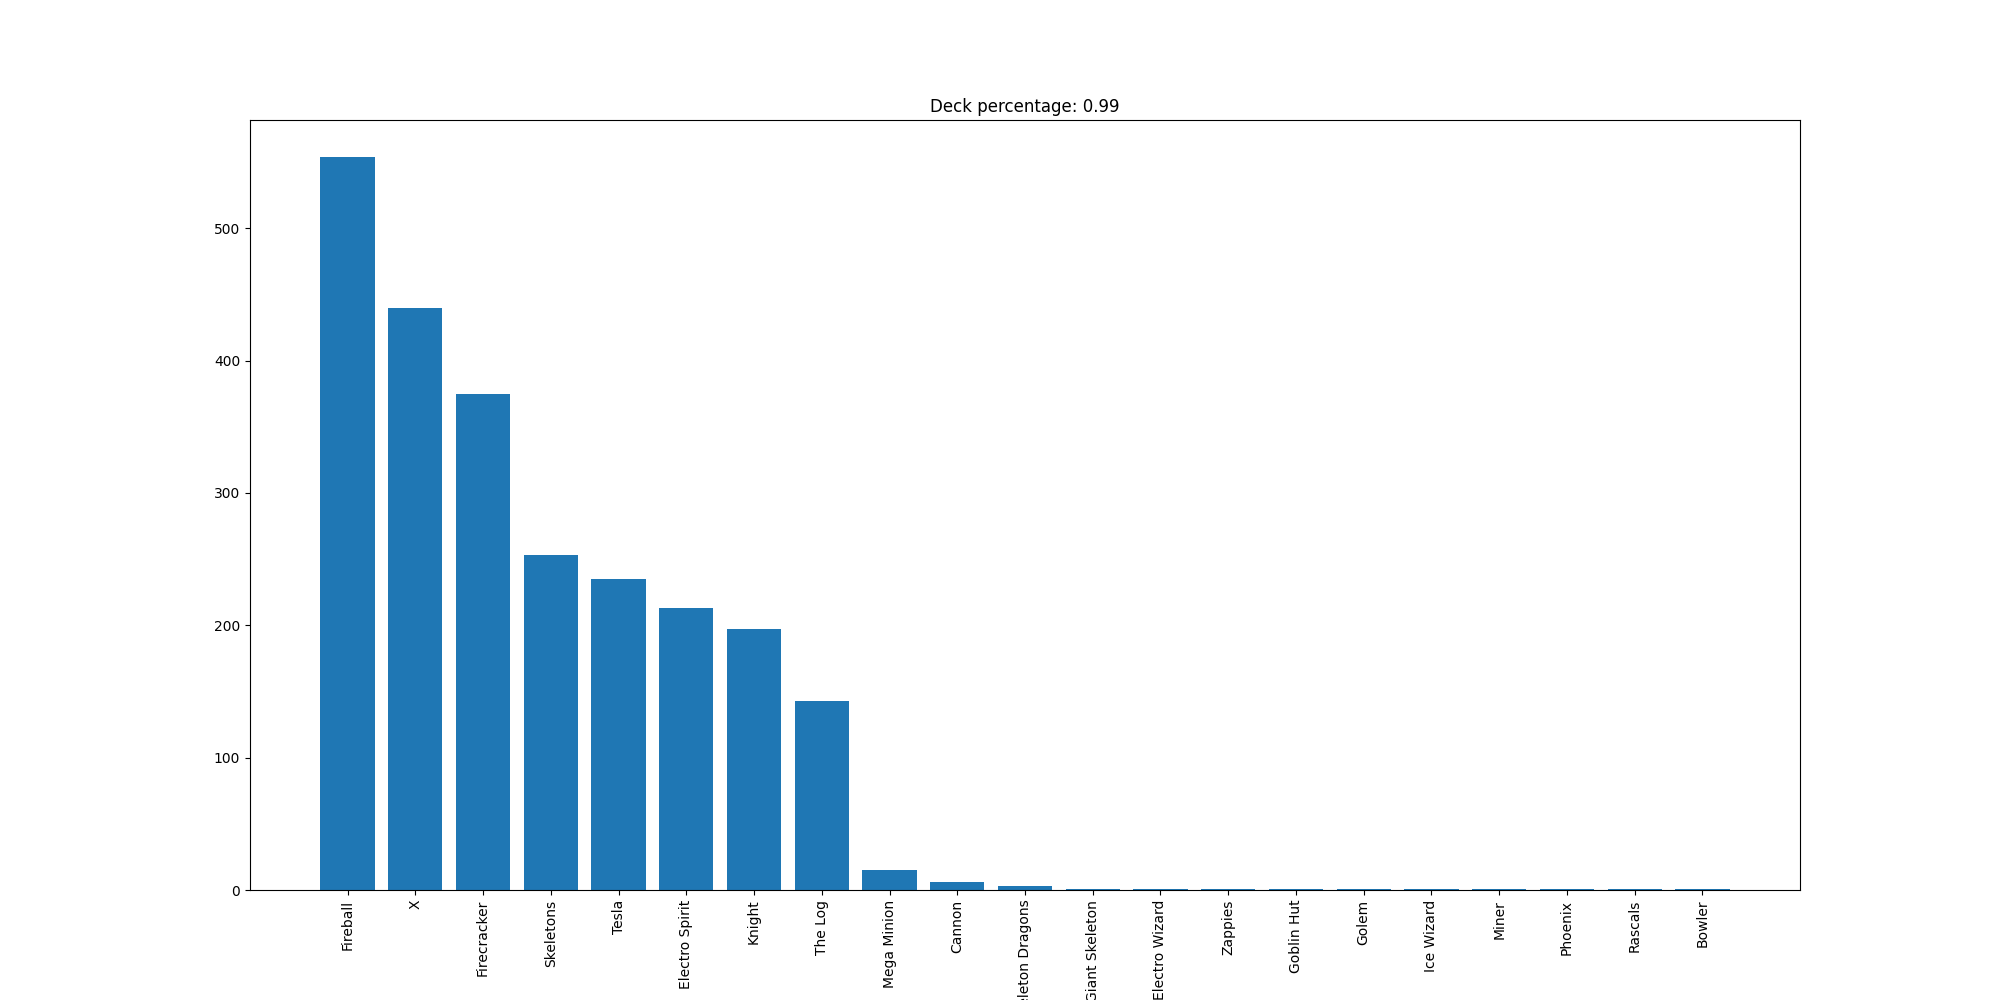

Values plotted in this chart, from the file beside it:
Fireball, 554
X, 440
Firecracker, 375
Skeletons, 253
Tesla, 235
Electro Spirit, 213
Knight, 197
The Log, 143
Mega Minion, 15
Cannon, 6
Skeleton Dragons, 3
Giant Skeleton, 1
Electro Wizard, 1
Zappies, 1
Goblin Hut, 1
Golem, 1
Ice Wizard, 1
Miner, 1
Phoenix, 1
Rascals, 1
Bowler, 1
